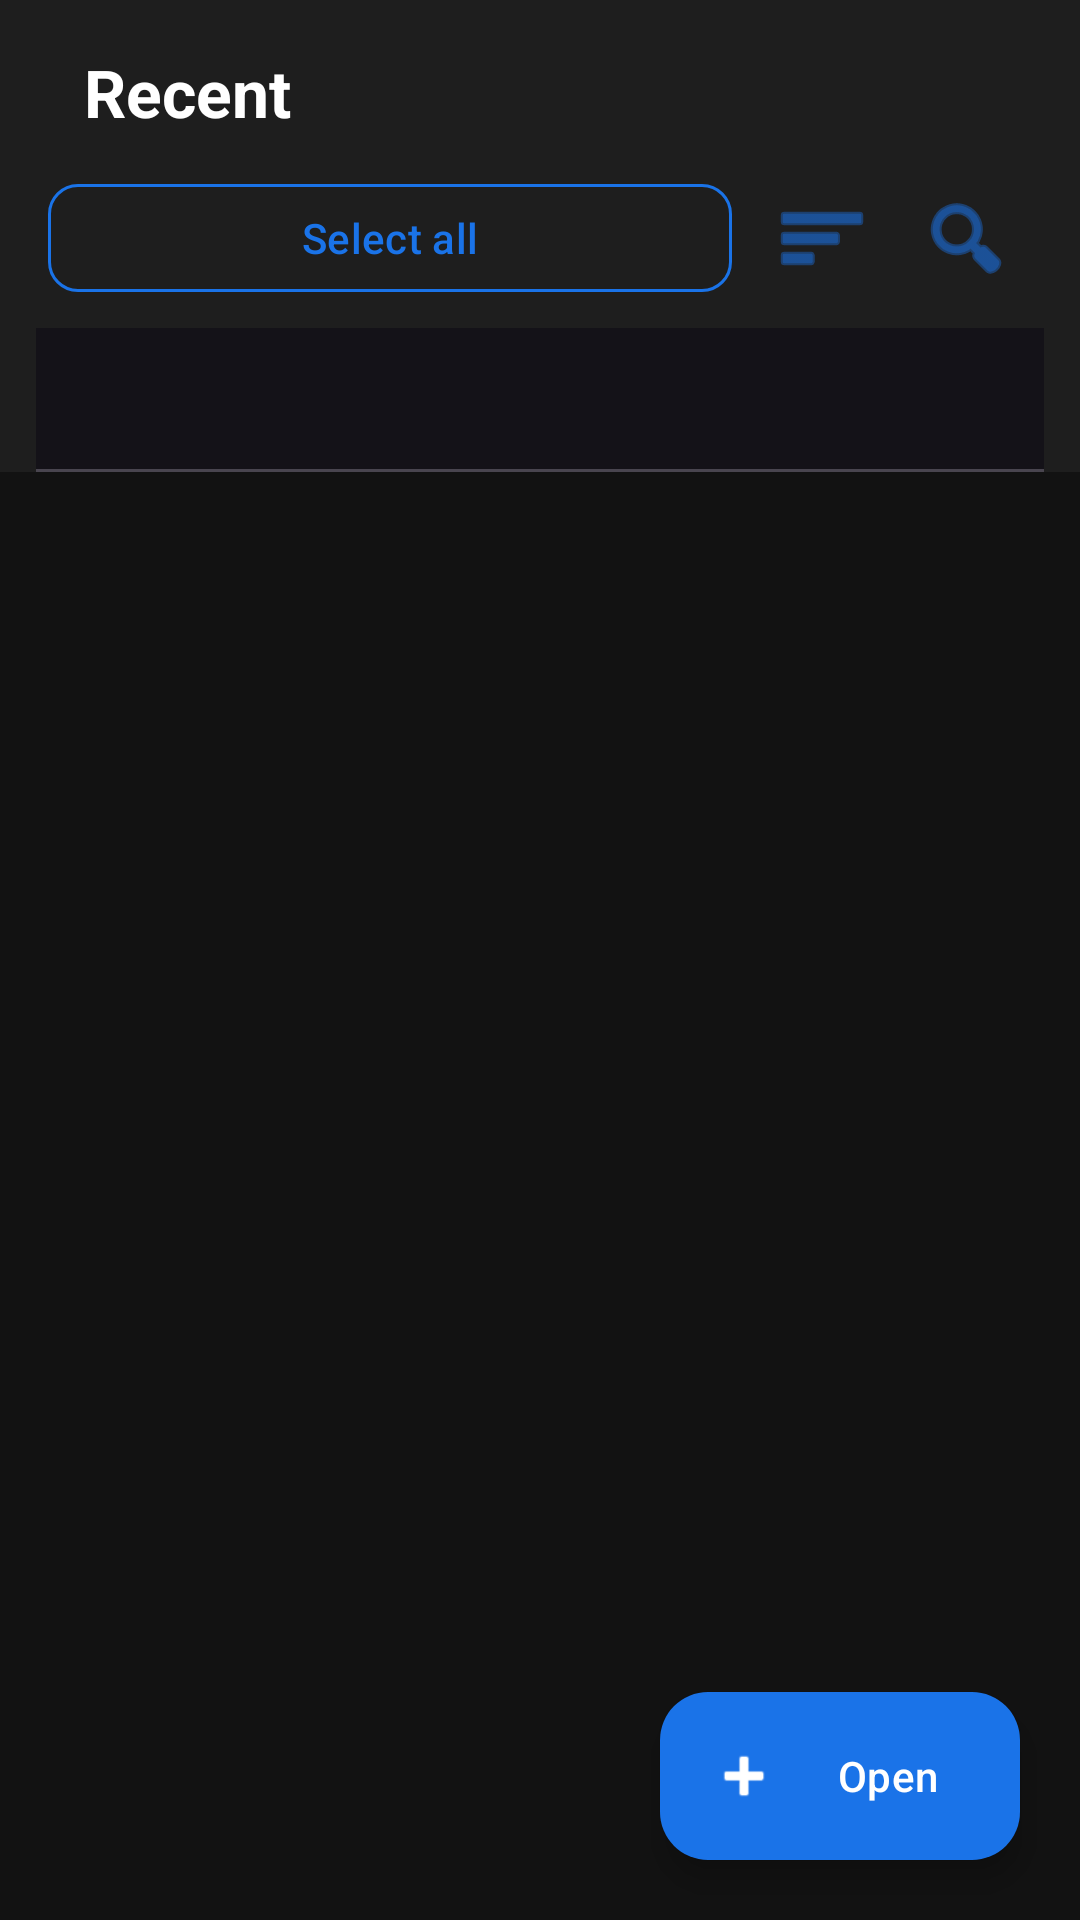

Produce the Android XML layout that renders to this screen, including the resource entries it uses.
<!-- AndroidManifest.xml: application theme Theme.ASTERDOC -->
<!-- res/layout/fragment_files.xml -->
﻿<?xml version="1.0" encoding="utf-8"?>
<androidx.coordinatorlayout.widget.CoordinatorLayout
    xmlns:android="http://schemas.android.com/apk/res/android"
    xmlns:app="http://schemas.android.com/apk/res-auto"
    android:layout_width="match_parent"
    android:layout_height="match_parent"
    android:background="@color/background_light">

    <com.google.android.material.appbar.AppBarLayout
        android:id="@+id/appBarFiles"
        android:layout_width="match_parent"
        android:layout_height="wrap_content"
        android:background="@color/surface_light"
        app:elevation="4dp">

        
        <LinearLayout
            android:layout_width="match_parent"
            android:layout_height="wrap_content"
            android:orientation="vertical"
            android:paddingHorizontal="16dp"
            android:paddingTop="16dp"
            android:paddingBottom="8dp"
            app:layout_scrollFlags="scroll|enterAlways|snap">

            
            <LinearLayout
                android:layout_width="match_parent"
                android:layout_height="wrap_content"
                android:gravity="center_vertical"
                android:orientation="horizontal">
                <TextView
                    android:layout_width="0dp"
                    android:layout_height="wrap_content"
                    android:layout_marginStart="12dp"
                    android:layout_weight="1"
                    android:text="@string/nav_files"
                    android:textColor="@color/text_primary"
                    android:textSize="22sp"
                    android:textStyle="bold" />

            </LinearLayout>

            
            <LinearLayout
                android:layout_width="match_parent"
                android:layout_height="wrap_content"
                android:layout_marginTop="12dp"
                android:gravity="center_vertical"
                android:orientation="horizontal">

                <com.google.android.material.button.MaterialButton
                    android:id="@+id/btnFilesSelectAll"
                    style="?attr/materialButtonOutlinedStyle"
                    android:layout_width="0dp"
                    android:layout_height="44dp"
                    android:layout_weight="1"
                    android:text="Select all"
                    android:textAllCaps="false"
                    android:textColor="@color/primary"
                    app:cornerRadius="10dp"
                    app:strokeColor="@color/primary" />

                <ImageButton
                    android:id="@+id/btnFilesSort"
                    android:layout_width="44dp"
                    android:layout_height="44dp"
                    android:layout_marginStart="8dp"
                    android:background="?attr/selectableItemBackgroundBorderless"
                    android:contentDescription="Sort files"
                    android:src="@android:drawable/ic_menu_sort_by_size"
                    app:tint="@color/primary" />

                <ImageButton
                    android:id="@+id/btnFilesSearch"
                    android:layout_width="44dp"
                    android:layout_height="44dp"
                    android:layout_marginStart="4dp"
                    android:background="?attr/selectableItemBackgroundBorderless"
                    android:contentDescription="Search files"
                    android:src="@android:drawable/ic_menu_search"
                    app:tint="@color/primary" />

            </LinearLayout>

            
            <LinearLayout
                android:id="@+id/layoutFilesSearchBar"
                android:layout_width="match_parent"
                android:layout_height="wrap_content"
                android:layout_marginTop="10dp"
                android:gravity="center_vertical"
                android:orientation="horizontal"
                android:visibility="gone">

                <EditText
                    android:id="@+id/etFilesSearchQuery"
                    android:layout_width="0dp"
                    android:layout_height="48dp"
                    android:layout_weight="1"
                    android:background="@drawable/bg_search_field"
                    android:hint="Search documents..."
                    android:imeOptions="actionSearch"
                    android:inputType="text"
                    android:paddingHorizontal="12dp"
                    android:singleLine="true"
                    android:textColor="@color/text_primary"
                    android:textColorHint="@color/text_secondary" />

                <ImageButton
                    android:id="@+id/btnFilesCloseSearch"
                    android:layout_width="44dp"
                    android:layout_height="44dp"
                    android:layout_marginStart="4dp"
                    android:background="?attr/selectableItemBackgroundBorderless"
                    android:contentDescription="Close search"
                    android:src="@android:drawable/ic_menu_close_clear_cancel"
                    app:tint="@color/text_secondary" />

            </LinearLayout>

        </LinearLayout>

        
        <LinearLayout
            android:layout_width="match_parent"
            android:layout_height="wrap_content"
            android:orientation="vertical"
            android:paddingHorizontal="12dp">

            
            <com.google.android.material.tabs.TabLayout
                android:id="@+id/tabLayoutFiles"
                android:layout_width="match_parent"
                android:layout_height="wrap_content"
                app:tabIndicatorColor="@color/primary"
                app:tabMode="scrollable"

                app:tabTextColor="@color/text_secondary" />

            
            <include
                android:id="@+id/llBulkActions"
                layout="@layout/layout_bulk_action_bar"
                android:layout_width="match_parent"
                android:layout_height="wrap_content"
                android:visibility="gone" />

            
            <LinearLayout
                android:id="@+id/llTrashActions"
                android:layout_width="match_parent"
                android:layout_height="wrap_content"
                android:layout_marginVertical="8dp"
                android:orientation="horizontal"
                android:visibility="gone">

                <com.google.android.material.button.MaterialButton
                    android:id="@+id/btnEmptyTrash"
                    android:layout_width="match_parent"
                    android:layout_height="44dp"
                    android:text="@string/empty_trash"
                    app:backgroundTint="#EA4335"
                    app:cornerRadius="10dp" />

            </LinearLayout>

        </LinearLayout>

    </com.google.android.material.appbar.AppBarLayout>

    
    <FrameLayout
        android:layout_width="match_parent"
        android:layout_height="match_parent"
        app:layout_behavior="@string/appbar_scrolling_view_behavior">

        <androidx.recyclerview.widget.RecyclerView
            android:id="@+id/rvFilesList"
            android:layout_width="match_parent"
            android:layout_height="match_parent"
            android:clipToPadding="false"
            android:paddingTop="8dp"
            android:paddingBottom="88dp" />

        <TextView
            android:id="@+id/tvEmptyFiles"
            android:layout_width="match_parent"
            android:layout_height="wrap_content"
            android:layout_gravity="center"
            android:gravity="center"
            android:padding="32dp"
            android:text="@string/no_files_found_in_section"
            android:textColor="@color/text_secondary"
            android:textSize="16sp"
            android:visibility="gone" />

    </FrameLayout>

    
    <com.google.android.material.floatingactionbutton.ExtendedFloatingActionButton
        android:id="@+id/fabOpenPhoneDocFiles"
        android:layout_width="wrap_content"
        android:layout_height="wrap_content"
        android:layout_gravity="bottom|end"
        android:layout_margin="20dp"
        android:text="@string/open"
        android:textColor="@color/white"
        app:backgroundTint="@color/primary"
        app:icon="@android:drawable/ic_input_add"
        app:iconTint="@color/white" />

</androidx.coordinatorlayout.widget.CoordinatorLayout>
<!-- res/layout/layout_bulk_action_bar.xml (included above) -->
<?xml version="1.0" encoding="utf-8"?>
<com.google.android.material.card.MaterialCardView xmlns:android="http://schemas.android.com/apk/res/android"
    xmlns:app="http://schemas.android.com/apk/res-auto"
    android:layout_width="match_parent"
    android:layout_height="wrap_content"
    android:layout_marginHorizontal="12dp"
    android:layout_marginVertical="6dp"
    app:cardBackgroundColor="@color/surface_light"
    app:cardCornerRadius="16dp"
    app:cardElevation="4dp"
    app:strokeColor="@color/primary"
    app:strokeWidth="1.5dp">

    <LinearLayout
        android:layout_width="match_parent"
        android:layout_height="wrap_content"
        android:gravity="center_vertical"
        android:orientation="horizontal"
        android:paddingHorizontal="12dp"
        android:paddingVertical="8dp">

        <TextView
            android:id="@+id/tvSelectedCount"
            android:layout_width="0dp"
            android:layout_height="wrap_content"
            android:layout_weight="1"
            android:ellipsize="end"
            android:maxLines="1"
            android:singleLine="true"
            android:text="0 selected"
            android:textColor="@color/primary"
            android:textSize="14sp"
            android:textStyle="bold" />

        <com.google.android.material.button.MaterialButton
            android:id="@+id/btnBulkSelectAll"
            style="?attr/materialButtonOutlinedStyle"
            android:layout_width="wrap_content"
            android:layout_height="32dp"
            android:layout_marginEnd="4dp"
            android:minWidth="0dp"
            android:minHeight="0dp"
            android:paddingHorizontal="10dp"
            android:paddingVertical="0dp"
            android:text="@string/all"
            android:textAllCaps="false"
            android:textColor="@color/primary"
            android:textSize="11sp"
            app:cornerRadius="8dp"
            android:insetTop="0dp"
            android:insetBottom="0dp"
            app:strokeColor="@color/primary"
            app:strokeWidth="1dp" />

        <com.google.android.material.button.MaterialButton
            android:id="@+id/btnBulkRestore"
            style="?attr/materialButtonOutlinedStyle"
            android:layout_width="wrap_content"
            android:layout_height="32dp"
            android:layout_marginEnd="4dp"
            android:minWidth="0dp"
            android:minHeight="0dp"
            android:paddingHorizontal="10dp"
            android:paddingVertical="0dp"
            android:text="@string/menu_restore"
            android:textAllCaps="false"
            android:textColor="@color/primary"
            android:textSize="11sp"
            android:visibility="gone"
            app:cornerRadius="8dp"
            android:insetTop="0dp"
            android:insetBottom="0dp"
            app:strokeColor="@color/primary"
            app:strokeWidth="1dp" />

        <ImageButton
            android:id="@+id/btnBulkShare"
            android:layout_width="36dp"
            android:layout_height="36dp"
            android:background="?attr/selectableItemBackgroundBorderless"
            android:contentDescription="@string/cd_share_selected"
            android:padding="6dp"
            android:src="@android:drawable/ic_menu_share"
            app:tint="@color/primary" />

        <ImageButton
            android:id="@+id/btnBulkCompress"
            android:layout_width="36dp"
            android:layout_height="36dp"
            android:background="?attr/selectableItemBackgroundBorderless"
            android:contentDescription="@string/cd_compress_selected"
            android:padding="6dp"
            android:src="@android:drawable/ic_menu_sort_by_size"
            app:tint="@color/primary" />

        <ImageButton
            android:id="@+id/btnBulkDelete"
            android:layout_width="36dp"
            android:layout_height="36dp"
            android:background="?attr/selectableItemBackgroundBorderless"
            android:contentDescription="@string/cd_delete_selected"
            android:padding="6dp"
            android:src="@android:drawable/ic_menu_delete"
            app:tint="#EA4335" />

        <ImageButton
            android:id="@+id/btnBulkClose"
            android:layout_width="36dp"
            android:layout_height="36dp"
            android:background="?attr/selectableItemBackgroundBorderless"
            android:contentDescription="@string/cd_cancel_selection"
            android:padding="6dp"
            android:src="@android:drawable/ic_menu_close_clear_cancel"
            app:tint="@color/text_secondary" />

    </LinearLayout>

</com.google.android.material.card.MaterialCardView>
<!-- resources referenced by this layout -->
<resources>
  <color name="background_light">#121212</color>
  <color name="primary">#1A73E8</color>
  <color name="surface_light">#1E1E1E</color>
  <color name="text_primary">#FFFFFFFF</color>
  <color name="text_secondary">#FFB0B0B0</color>
  <color name="white">#FFFFFFFF</color>
  <!-- drawable bg_search_field (drawable) -->
  ﻿<?xml version="1.0" encoding="utf-8"?>
  <shape xmlns:android="http://schemas.android.com/apk/res/android"
      android:shape="rectangle">
  
      <solid android:color="@color/surface_light" />
  
      <corners android:radius="10dp" />
  
      <stroke
          android:width="1dp"
          android:color="@color/primary" />
  
  </shape>
  <string name="all">All</string>
  <string name="cd_cancel_selection">Cancel selection</string>
  <string name="cd_compress_selected">Compress selected documents</string>
  <string name="cd_delete_selected">Delete selected documents</string>
  <string name="cd_share_selected">Share selected documents</string>
  <string name="empty_trash">Empty Trash 🗑️</string>
  <string name="menu_restore">Restore</string>
  <string name="nav_files">Recent</string>
  <string name="no_files_found_in_section">No documents found in this section</string>
  <string name="open">Open</string>
  <style name="Theme.ASTERDOC" parent="Base.Theme.ASTERDOC" />
  <style name="Base.Theme.ASTERDOC" parent="Theme.Material3.Dark.NoActionBar">
          <item name="android:windowBackground">@color/background_light</item>
          <item name="android:statusBarColor">@color/black</item>
          <item name="android:navigationBarColor">@color/black</item>
          <item name="android:windowContentOverlay">@null</item>
          <item name="android:windowIsTranslucent">false</item>
      </style>
  <color name="black">#FF000000</color>
</resources>
